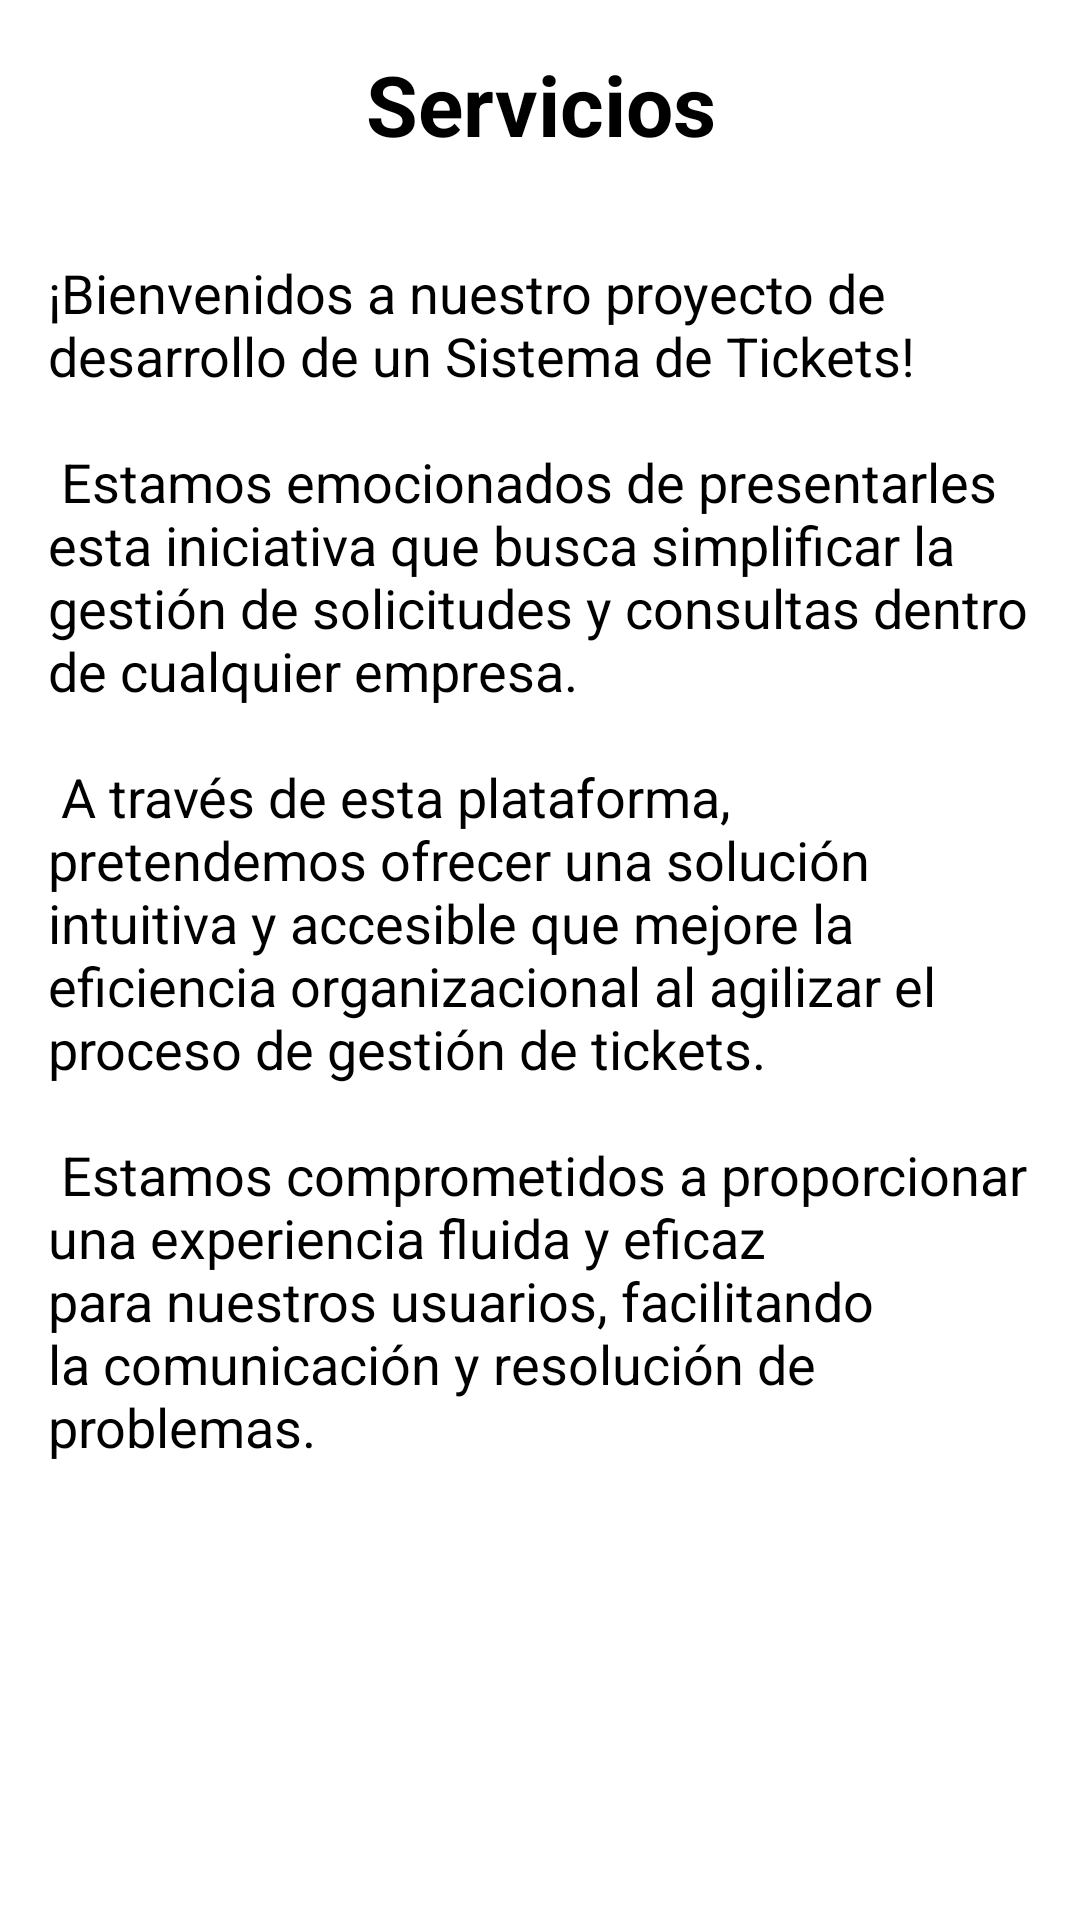

Android layout source for this screen:
<!-- AndroidManifest.xml: application theme Theme.SistemaSoporte -->
<!-- res/layout/servicio_activity.xml -->
<?xml version="1.0" encoding="utf-8"?>
<LinearLayout xmlns:android="http://schemas.android.com/apk/res/android"
    android:layout_width="match_parent"
    android:layout_height="match_parent"
    android:orientation="vertical"
    android:padding="16dp"
    android:background="@android:color/white"
    xmlns:tools="http://schemas.android.com/tools"
    tools:context=".ServicioActivity">

    <TextView
        android:layout_width="match_parent"
        android:layout_height="wrap_content"
        android:text="Servicios"
        android:textSize="28sp"
        android:textStyle="bold"
        android:gravity="center"
        android:layout_marginBottom="32dp"
        android:textColor="@android:color/black"/>

    <TextView
        android:layout_width="match_parent"
        android:layout_height="wrap_content"
        android:text="@string/texto_bienvenidos"
        android:textSize="18sp"
        android:textColor="@android:color/black"
        android:textAlignment="textStart"/>

</LinearLayout>
<!-- resources referenced by this layout -->
<resources>
  <string name="texto_bienvenidos">¡Bienvenidos a nuestro proyecto de desarrollo de un Sistema de Tickets!\n\n
          Estamos emocionados de presentarles esta iniciativa que busca simplificar la gestión de solicitudes y consultas dentro de cualquier empresa.\n\n
          A través de esta plataforma, pretendemos ofrecer una solución intuitiva y accesible que mejore la eficiencia organizacional al agilizar el proceso de gestión de tickets.\n\n
          Estamos comprometidos a proporcionar una experiencia fluida y eficaz para nuestros usuarios, facilitando la comunicación y resolución de problemas.</string>
  <style name="Theme.SistemaSoporte" parent="Theme.MaterialComponents.DayNight.DarkActionBar">
          
          <item name="colorPrimary">@color/purple_500</item>
          <item name="colorPrimaryVariant">@color/purple_700</item>
          <item name="colorOnPrimary">@color/white</item>
          
          <item name="colorSecondary">@color/teal_200</item>
          <item name="colorSecondaryVariant">@color/teal_700</item>
          <item name="colorOnSecondary">@color/black</item>
          
          <item name="android:statusBarColor">?attr/colorPrimaryVariant</item>
          
      </style>
  <color name="purple_500">#FF6200EE</color>
  <color name="purple_700">#FF3700B3</color>
  <color name="white">#FFFFFFFF</color>
  <color name="teal_200">#FF03DAC5</color>
  <color name="teal_700">#FF018786</color>
  <color name="black">#FF000000</color>
</resources>
